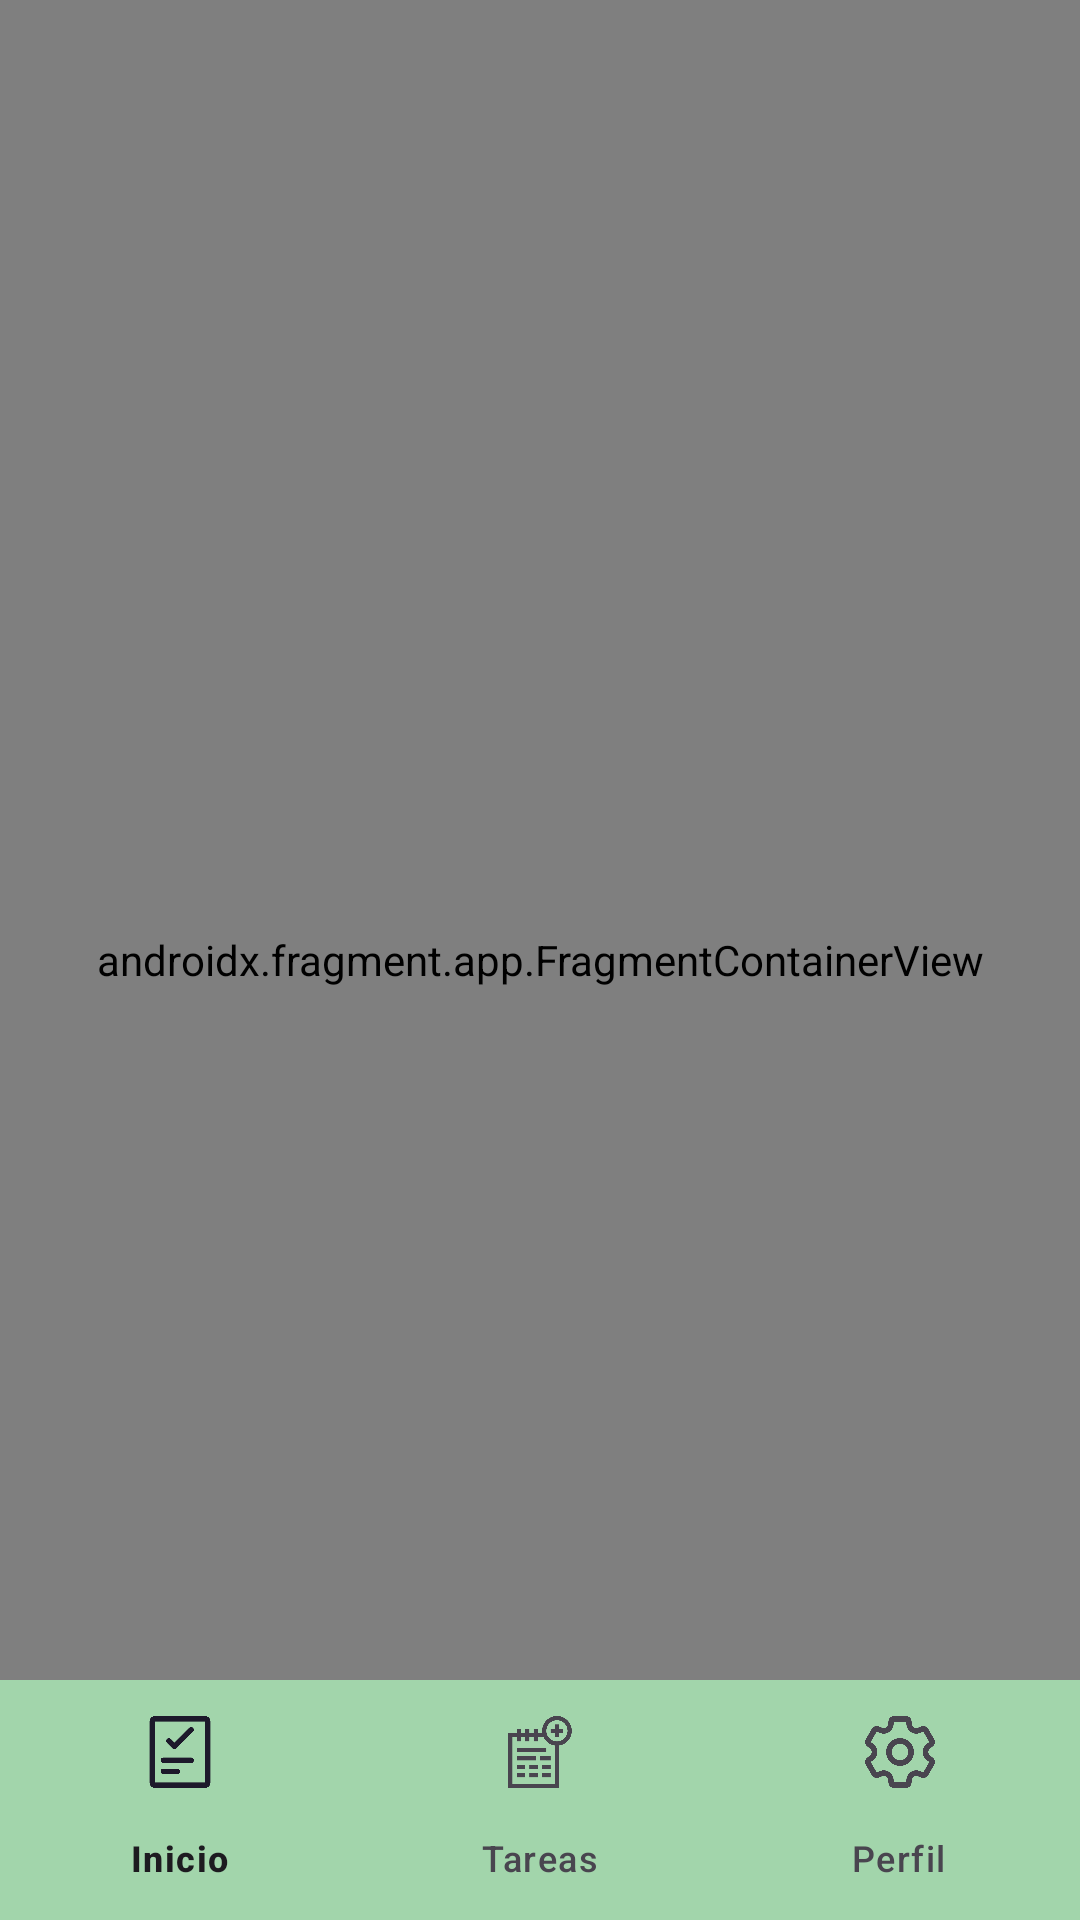

Here is an Android app screen rendered from its layout file. Give the layout XML and the strings, colors and styles it references.
<!-- AndroidManifest.xml: application theme Theme.Dozy -->
<!-- res/layout/activity_main.xml -->
<?xml version="1.0" encoding="utf-8"?>
<androidx.constraintlayout.widget.ConstraintLayout xmlns:android="http://schemas.android.com/apk/res/android"
    xmlns:app="http://schemas.android.com/apk/res-auto"
    xmlns:tools="http://schemas.android.com/tools"
    android:id="@+id/main"
    android:layout_width="match_parent"
    android:layout_height="match_parent"
    android:orientation="vertical"
    tools:context=".ui.MainActivity">

    <androidx.fragment.app.FragmentContainerView
        android:id="@+id/nav_host_fragment"
        android:name="androidx.navigation.fragment.NavHostFragment"
        android:layout_width="match_parent"
        android:layout_height="match_parent"
        app:defaultNavHost="true"
        app:layout_constraintEnd_toEndOf="parent"
        app:layout_constraintStart_toStartOf="parent"
        app:layout_constraintTop_toTopOf="parent"
        app:navGraph="@navigation/main_graph" />


    <com.google.android.material.bottomnavigation.BottomNavigationView
        android:id="@+id/bottom_navigation"
        android:layout_width="match_parent"
        android:background="@color/mint_green"
        android:layout_height="wrap_content"
        android:layout_gravity="bottom"
        app:layout_constraintBottom_toBottomOf="parent"
        app:layout_constraintEnd_toEndOf="parent"
        app:layout_constraintStart_toStartOf="parent"
        app:menu="@menu/bottom_nav_menu" />


</androidx.constraintlayout.widget.ConstraintLayout>
<!-- resources referenced by this layout -->
<resources>
  <color name="mint_green">#A2D5AB</color>
  <style name="Theme.Dozy" parent="Base.Theme.Dozy" />
  <style name="Base.Theme.Dozy" parent="Theme.Material3.DayNight.NoActionBar">
          
          
      </style>
</resources>
